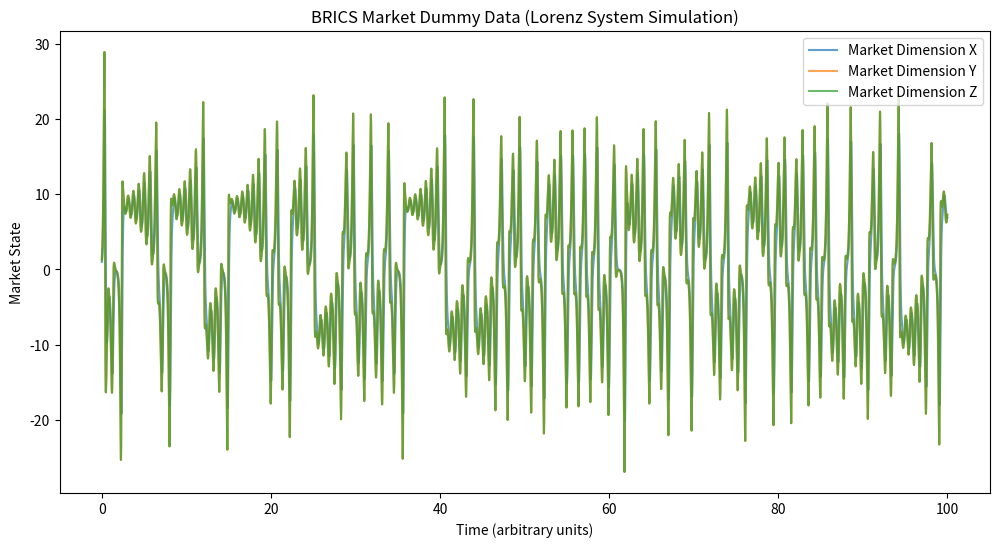
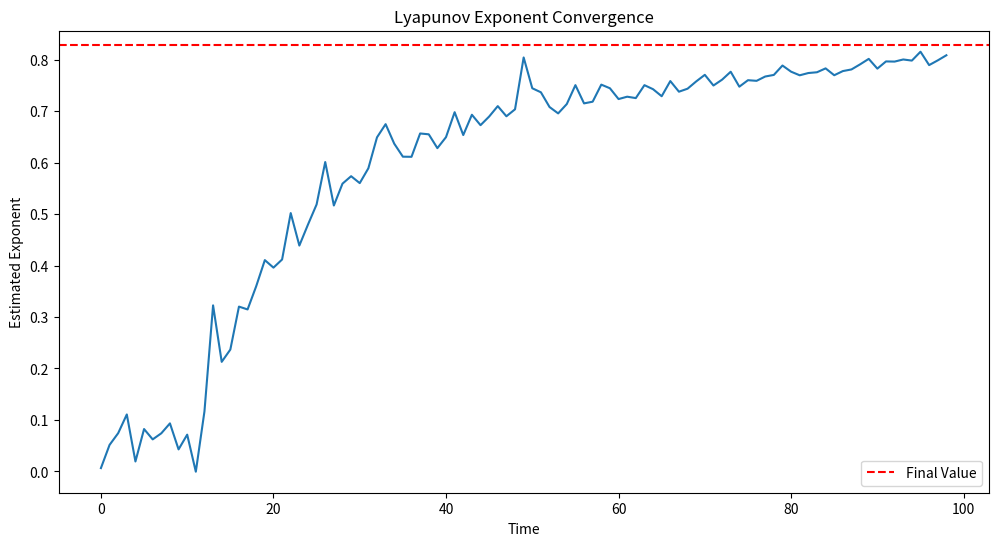

Source code (Python) for these figures, in order:


import numpy as np
import matplotlib.pyplot as plt

def lorenz_deriv(t, state_perturb, sigma, rho, beta):
    x, y, z, dx, dy, dz = state_perturb
    dxdt = sigma * (y - x)
    dydt = x * (rho - z) - y
    dzdt = x * y - beta * z
    J = np.array([
        [-sigma, sigma, 0],
        [rho - z, -1, -x],
        [y, x, -beta]
    ])
    ddxdt, ddydt, ddzdt = J @ np.array([dx, dy, dz])
    return np.array([dxdt, dydt, dzdt, ddxdt, ddydt, ddzdt])

def rk4_step(func, state_perturb, t, dt, *args):
    k1 = func(t, state_perturb, *args) * dt
    k2 = func(t + 0.5*dt, state_perturb + 0.5*k1, *args) * dt
    k3 = func(t + 0.5*dt, state_perturb + 0.5*k2, *args) * dt
    k4 = func(t + dt, state_perturb + k3, *args) * dt
    return state_perturb + (k1 + 2*k2 + 2*k3 + k4)/6

# Parameters for chaotic behavior
sigma = 10.0
rho = 28.0
beta = 8.0 / 3.0

# Generate dummy BRICS market data using Lorenz system
def generate_dummy_data(steps=10000, dt=0.01):
    # Initial conditions (hypothetical market indices)
    initial_state = np.array([1.0, 1.0, 1.0])
    
    # Storage for dummy data (3 dimensions representing market dynamics)
    dummy_data = np.zeros((steps, 3))
    
    current_state = initial_state.copy()
    for i in range(steps):
        # Simple Euler integration for data generation
        x, y, z = current_state
        dx = sigma * (y - x)
        dy = x * (rho - z) - y
        dz = x * y - beta * z
        current_state += np.array([dx, dy, dz]) * dt
        dummy_data[i] = current_state
    
    return dummy_data

# Generate and visualize dummy data
dummy_brics_data = generate_dummy_data()
time = np.arange(dummy_brics_data.shape[0]) * 0.01

plt.figure(figsize=(12, 6))
plt.plot(time, dummy_brics_data[:, 0], label='Market Dimension X', alpha=0.7)
plt.plot(time, dummy_brics_data[:, 1], label='Market Dimension Y', alpha=0.7)
plt.plot(time, dummy_brics_data[:, 1], label='Market Dimension Z', alpha=0.7)
plt.title('BRICS Market Dummy Data (Lorenz System Simulation)')
plt.xlabel('Time (arbitrary units)')
plt.ylabel('Market State')
plt.legend()
plt.show()

# Lyapunov exponent calculation with perturbation tracking
initial_perturbation = np.array([1.0, 0.0, 0.0])
initial_perturbation /= np.linalg.norm(initial_perturbation)

# Initialize combined state
state_perturb = np.concatenate((dummy_brics_data[0], initial_perturbation))

sum_logs = 0.0
lyapunov_history = []
dt = 0.01
steps = 10000

for i in range(1, steps):
    state_perturb = rk4_step(lorenz_deriv, state_perturb, 0, dt, sigma, rho, beta)
    
    # Extract perturbation vector
    dx, dy, dz = state_perturb[3:]
    current_norm = np.linalg.norm([dx, dy, dz])
    
    sum_logs += np.log(current_norm)
    state_perturb[3:] /= current_norm
    
    # Track running average of Lyapunov exponent
    if i % 100 == 0:
        lyapunov_history.append(sum_logs / (i * dt))

# Final calculation
lyapunov_exponent = sum_logs / (steps * dt)

# Plot convergence of Lyapunov estimate
plt.figure(figsize=(12, 6))
plt.plot(np.arange(len(lyapunov_history)) * 100 * dt, lyapunov_history)
plt.axhline(y=lyapunov_exponent, color='r', linestyle='--', label='Final Value')
plt.title('Lyapunov Exponent Convergence')
plt.xlabel('Time')
plt.ylabel('Estimated Exponent')
plt.legend()
plt.show()

print(f"\nFinal Largest Lyapunov Exponent: {lyapunov_exponent:.4f}")
print("Positive value indicates chaotic system characteristics")